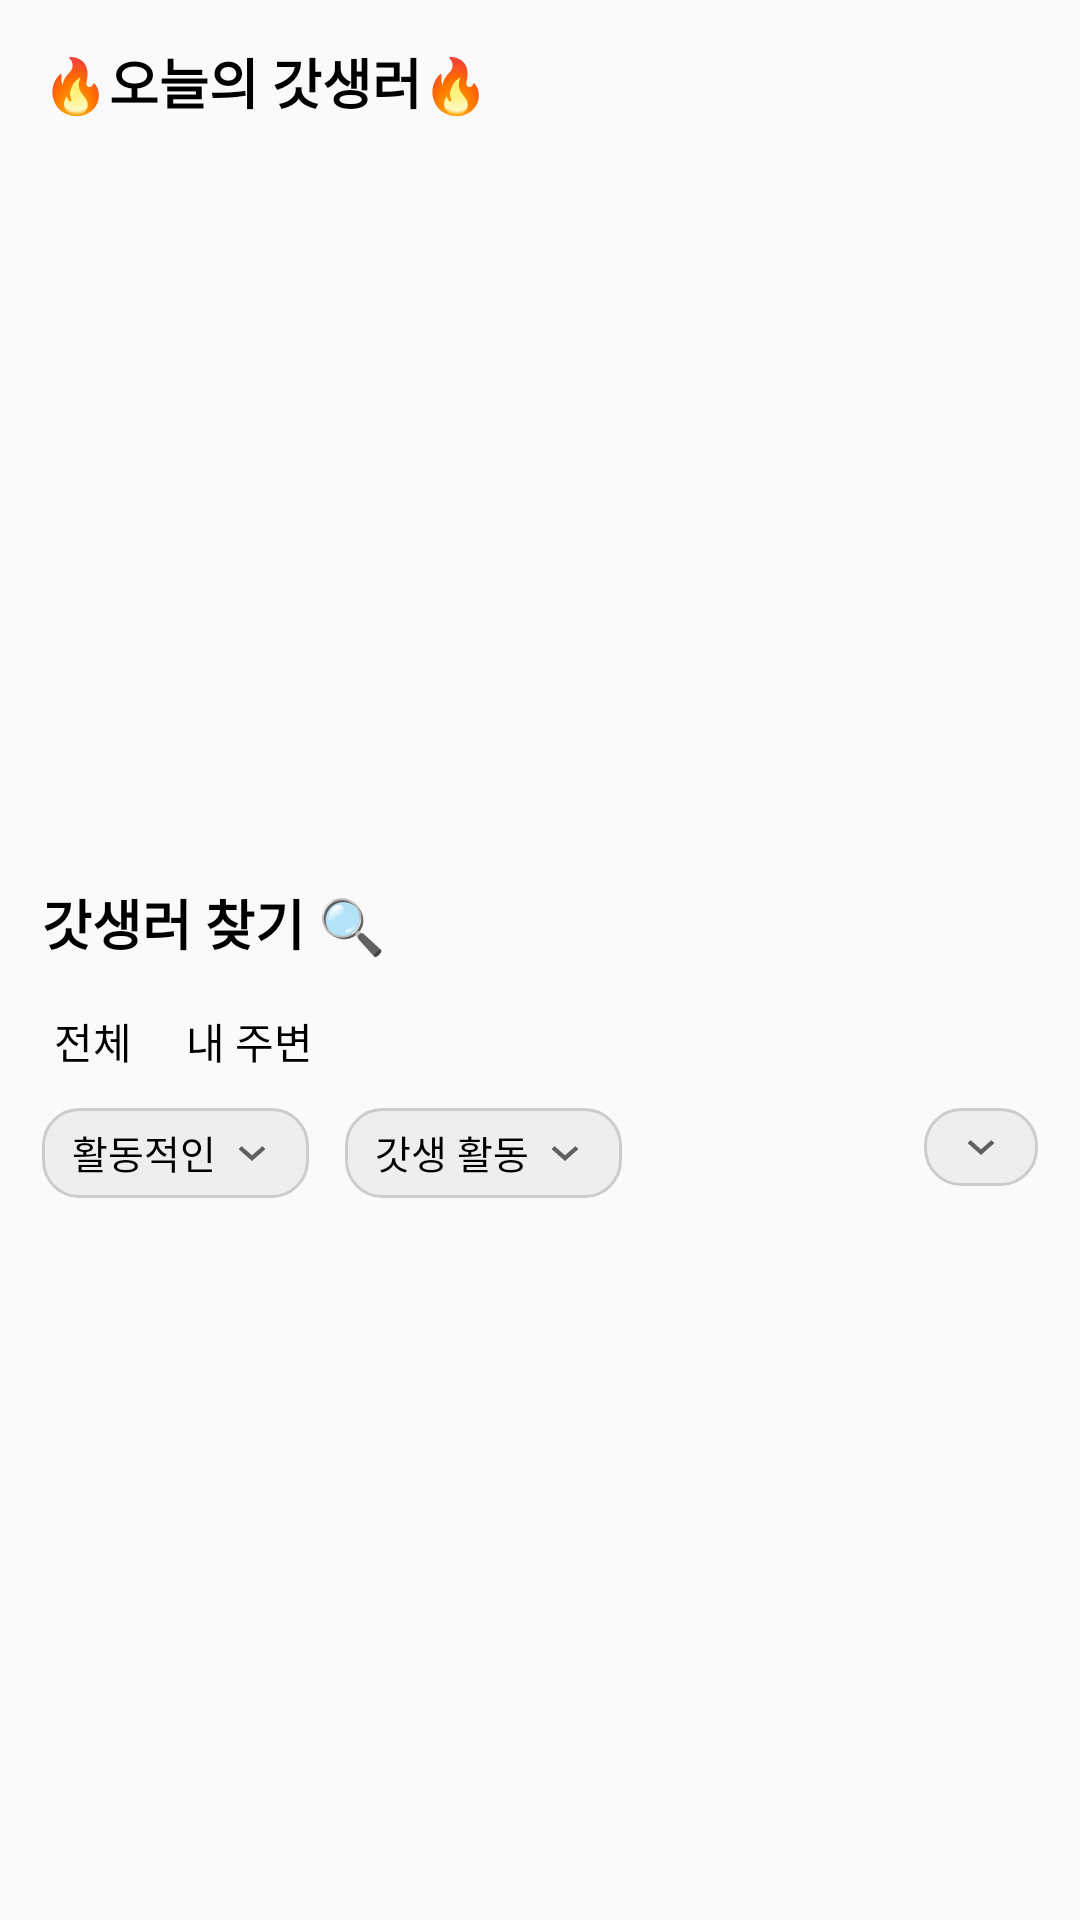

Reconstruct the res/layout file that produces this screen, plus the resources it refers to.
<!-- AndroidManifest.xml: application theme Theme.God_life -->
<!-- res/layout/fragment_home.xml -->
<?xml version="1.0" encoding="utf-8"?>
<androidx.constraintlayout.widget.ConstraintLayout xmlns:android="http://schemas.android.com/apk/res/android"
    xmlns:tools="http://schemas.android.com/tools"
    android:layout_width="match_parent"
    android:layout_height="match_parent"
    xmlns:app="http://schemas.android.com/apk/res-auto"
    tools:context=".HomeFragment">

    <TextView
        android:id="@+id/homeHotText"
        android:text="🔥오늘의 갓생러🔥"
        android:layout_width="wrap_content"
        android:layout_height="wrap_content"
        app:layout_constraintTop_toTopOf="parent"
        app:layout_constraintStart_toStartOf="parent"
        android:layout_margin="14dp"
        android:textSize="18sp"
        android:textStyle="bold"/>

    <androidx.recyclerview.widget.RecyclerView
        android:id="@+id/rvHomeHot"
        android:layout_width="match_parent"
        android:layout_height="220dp"
        android:layout_marginVertical="8dp"
        app:layout_constraintTop_toBottomOf="@+id/homeHotText" />

    <TextView
        android:id="@+id/homeFindText"
        android:layout_width="wrap_content"
        android:layout_height="wrap_content"
        android:layout_margin="14dp"
        android:layout_marginStart="12dp"
        android:layout_marginTop="12dp"
        android:paddingVertical="12dp"
        android:text="갓생러 찾기 🔍"
        android:textSize="18sp"
        android:textStyle="bold"
        app:layout_constraintStart_toStartOf="parent"
        app:layout_constraintTop_toBottomOf="@id/rvHomeHot" />

    <TextView
        android:id="@+id/homeFindAll"
        android:text="전체"
        app:layout_constraintTop_toBottomOf="@id/homeFindText"
        app:layout_constraintStart_toStartOf="parent"
        android:layout_marginStart="14dp"
        android:padding="4dp"
        android:layout_width="wrap_content"
        android:layout_height="wrap_content"/>
    <TextView
        android:id="@+id/homeFindLocal"
        android:text="내 주변"
        android:layout_marginHorizontal="10dp"
        android:padding="4dp"
        app:layout_constraintTop_toBottomOf="@id/homeFindText"
        app:layout_constraintStart_toEndOf="@id/homeFindAll"
        android:layout_width="wrap_content"
        android:layout_height="wrap_content"/>

    <TextView
        android:id="@+id/homeFindCategory"
        android:text="활동적인"
        android:layout_width="wrap_content"
        android:layout_height="30dp"
        android:layout_marginTop="8dp"
        app:layout_constraintTop_toBottomOf="@id/homeFindLocal"
        app:layout_constraintStart_toStartOf="parent"
        android:paddingHorizontal="10dp"
        android:paddingVertical="5dp"
        android:textSize="13sp"
        android:layout_marginStart="14dp"
        android:background="@drawable/radious"
        android:backgroundTint="@color/gray_700"
        app:drawableEndCompat="@drawable/ic_baseline_keyboard_arrow_down_24"
        android:drawablePadding="3dp"/>


    <TextView
        android:id="@+id/homeFindActivity"
        android:text="갓생 활동"
        android:layout_width="wrap_content"
        android:layout_height="30dp"
        android:layout_marginTop="8dp"
        android:layout_marginStart="12dp"
        app:layout_constraintTop_toBottomOf="@id/homeFindLocal"
        app:layout_constraintStart_toEndOf="@id/homeFindCategory"
        android:paddingHorizontal="10dp"
        android:paddingVertical="5dp"
        android:textSize="13sp"
        android:background="@drawable/radious"
        android:backgroundTint="@color/gray_700"
        app:drawableEndCompat="@drawable/ic_baseline_keyboard_arrow_down_24"
        android:drawablePadding="3dp"/>

    <ImageView
        android:id="@+id/homeFindFilter"
        android:layout_width="wrap_content"
        android:layout_height="wrap_content"
        android:src="@drawable/ic_baseline_keyboard_arrow_down_24"
        app:layout_constraintEnd_toEndOf="parent"
        app:layout_constraintTop_toBottomOf="@id/homeFindLocal"
        android:background="@drawable/radious"
        android:backgroundTint="@color/gray_700"
        android:layout_marginEnd="14dp"
        android:paddingHorizontal="10dp"
        android:paddingVertical="5dp"
        android:layout_marginTop="8dp"/>


    <androidx.recyclerview.widget.RecyclerView
        android:id="@+id/rvHomeFind"
        android:layout_width="match_parent"
        android:layout_height="0dp"
        android:layout_margin="12dp"
        app:layout_constraintTop_toBottomOf="@id/homeFindCategory"
        app:layout_constraintBottom_toBottomOf="parent"
        />
</androidx.constraintlayout.widget.ConstraintLayout>
<!-- resources referenced by this layout -->
<resources>
  <color name="gray_700">#FFD9D9D9</color>
  <!-- drawable ic_baseline_keyboard_arrow_down_24 (drawable) -->
  <vector xmlns:android="http://schemas.android.com/apk/res/android"
      android:width="18dp"
      android:height="16dp"
      android:viewportWidth="24"
      android:viewportHeight="24"
      android:tint="?attr/colorControlNormal">
    <path
        android:fillColor="@android:color/white"
        android:pathData="M7.41,8.59L12,13.17l4.59,-4.58L18,10l-6,6 -6,-6 1.41,-1.41z"/>
  </vector>
  <!-- drawable radious (drawable) -->
  <?xml version="1.0" encoding="utf-8"?>
  <shape
      xmlns:android="http://schemas.android.com/apk/res/android"
      android:shape="rectangle">
      <solid android:color="#EEEEEE" />
      <stroke android:color="#CCCCCC" android:width="1dp" />
      <corners android:radius="12dp" />
  
  </shape>
  <style name="Theme.God_life" parent="Theme.AppCompat.DayNight.NoActionBar">
          
          <item name="colorPrimary">@color/colorPrimary</item>
          <item name="colorPrimaryVariant">@color/purple_700</item>
          <item name="colorOnPrimary">@color/white</item>
          
          <item name="colorSecondary">@color/teal_200</item>
          <item name="colorSecondaryVariant">@color/teal_700</item>
          <item name="colorOnSecondary">@color/black</item>
  
          <item name="editTextBackground">@color/black</item>
  
          <item name="android:textColor">@color/black</item>
          
          <item name="android:statusBarColor" tools:targetApi="l">@color/white</item>
          <item name="android:windowLightStatusBar" tools:targetApi="m">true</item>
  
          
      </style>
  <color name="colorPrimary">#FF36DABC</color>
  <color name="purple_700">#FF3700B3</color>
  <color name="white">#FFFFFFFF</color>
  <color name="teal_200">#FF03DAC5</color>
  <color name="teal_700">#FF018786</color>
  <color name="black">#FF000000</color>
</resources>
